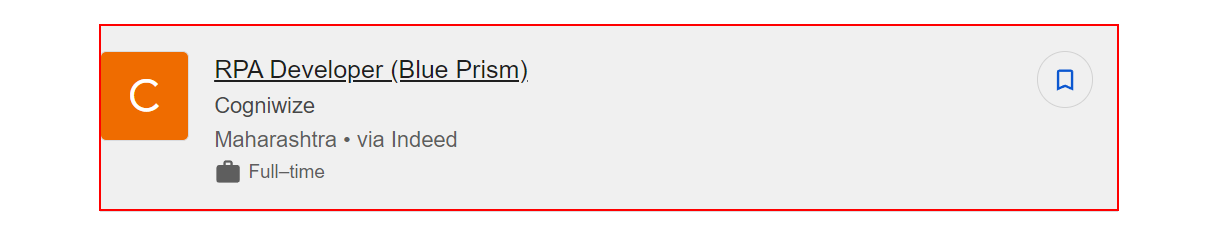
Task: Variable_argumnets
Workflow: Main

Step 1: get-attribute of the element in window 'rpa jobs - Google Search' (chrome.exe)
